The GitHub repository JS-Kuba/CNN-lego contains a labelled image folder "dataset_v3" with 4 categories: flower, leaf, stone, wood. Examples follow, each with its label.

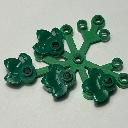
Label: leaf

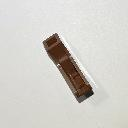
Label: wood

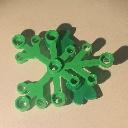
Label: leaf

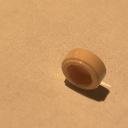
Label: stone

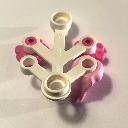
Label: flower

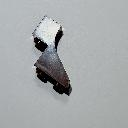
Label: wood
